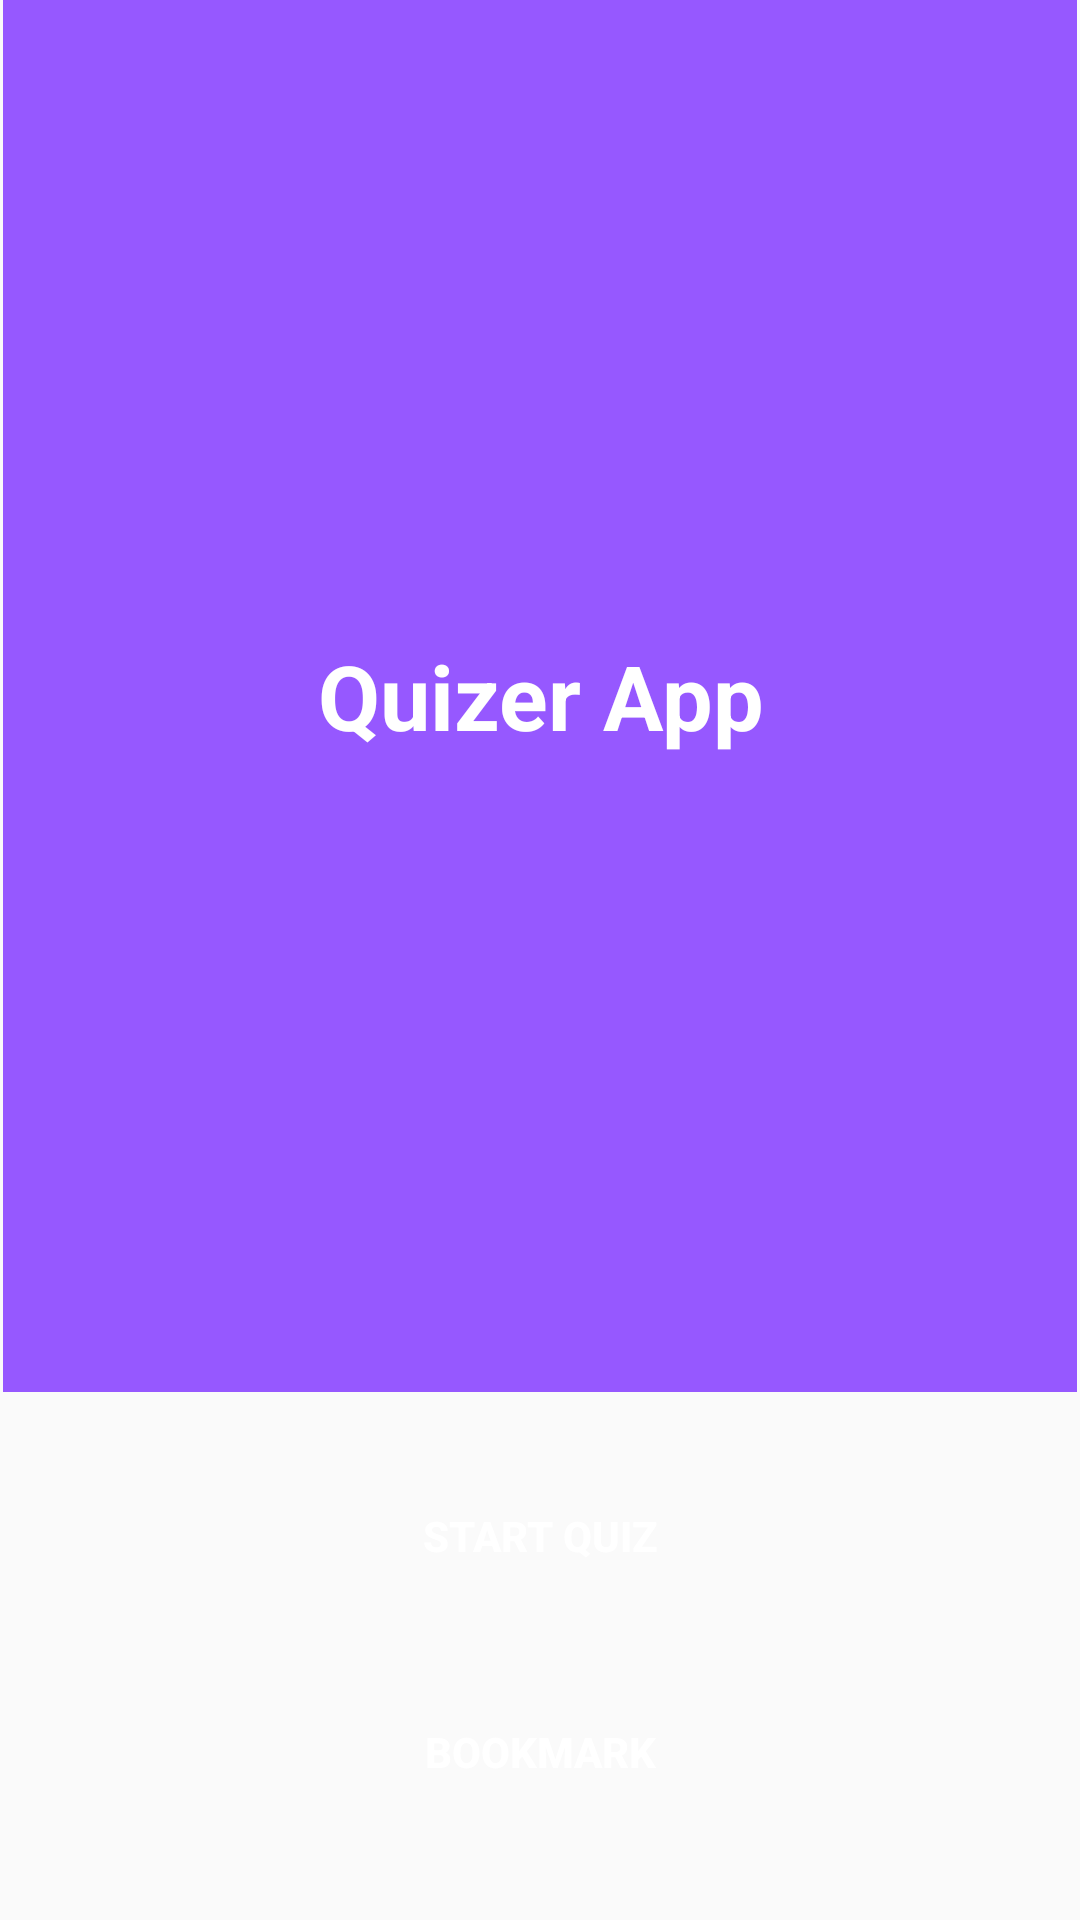

This screen was rendered from an Android layout file. Write that file and the resources it references.
<!-- AndroidManifest.xml: application theme AppTheme -->
<!-- res/layout/activity_main.xml -->
<?xml version="1.0" encoding="utf-8"?>
<androidx.constraintlayout.widget.ConstraintLayout xmlns:android="http://schemas.android.com/apk/res/android"
    xmlns:app="http://schemas.android.com/apk/res-auto"
    xmlns:tools="http://schemas.android.com/tools"
    android:layout_width="match_parent"
    android:layout_height="match_parent"
    tools:context=".MainActivity">

    <FrameLayout
        android:id="@+id/frameLayout"
        android:layout_width="0dp"
        android:layout_height="0dp"
        android:background="@color/colorPrimary"
        android:layout_marginStart="1dp"
        android:layout_marginLeft="1dp"
        android:layout_marginEnd="1dp"
        android:layout_marginRight="1dp"
        android:layout_marginBottom="8dp"
        app:layout_constraintBottom_toTopOf="@+id/startBtnId"
        app:layout_constraintEnd_toEndOf="parent"
        app:layout_constraintStart_toStartOf="parent"
        app:layout_constraintTop_toTopOf="parent">

        <TextView
            android:id="@+id/textView"
            android:layout_width="match_parent"
            android:layout_height="wrap_content"
            android:text="Quizer App"
            android:textAlignment="center"
            android:layout_gravity="center"
            android:textColor="@color/colorAccent"
            android:textSize="30sp"
            android:textStyle="bold"
            />
    </FrameLayout>

    <Button
        android:id="@+id/startBtnId"
        android:layout_width="150dp"
        android:layout_height="wrap_content"
        android:layout_marginStart="8dp"
        android:layout_marginLeft="8dp"
        android:layout_marginTop="16dp"
        android:layout_marginEnd="8dp"
        android:layout_marginRight="8dp"
        android:layout_marginBottom="24dp"
        android:background="@drawable/rounded_corner_button"
        android:stateListAnimator="@null"
        android:text="Start quiz"
        android:textColor="@color/colorAccent"
        android:textStyle="bold"
        app:layout_constraintBottom_toTopOf="@+id/bookMarkBtnId"
        app:layout_constraintEnd_toEndOf="parent"
        app:layout_constraintStart_toStartOf="parent"
        app:layout_constraintTop_toBottomOf="@+id/frameLayout" />

    <Button
        android:id="@+id/bookMarkBtnId"
        android:layout_width="150dp"
        android:layout_height="wrap_content"
        android:layout_marginStart="8dp"
        android:layout_marginLeft="8dp"
        android:layout_marginEnd="8dp"
        android:layout_marginRight="8dp"
        android:layout_marginBottom="32dp"
        android:text="Bookmark"
        android:textStyle="bold"
        android:background="@drawable/rounded_corner_button"
        android:textColor="@color/colorAccent"
        android:backgroundTint="#8A8A8A"
        android:stateListAnimator="@null"
        app:layout_constraintBottom_toBottomOf="parent"
        app:layout_constraintEnd_toEndOf="parent"
        app:layout_constraintStart_toStartOf="parent" />
</androidx.constraintlayout.widget.ConstraintLayout>
<!-- resources referenced by this layout -->
<resources>
  <color name="colorAccent">#FFFFFF</color>
  <color name="colorPrimary">#9658FF</color>
  <style name="AppTheme" parent="Theme.AppCompat.Light.NoActionBar">
          
          <item name="colorPrimary">@color/colorPrimary</item>
          <item name="colorPrimaryDark">@color/colorPrimaryDark</item>
          <item name="colorAccent">@color/colorAccent</item>
      </style>
  <color name="colorPrimaryDark">#9658FF</color>
</resources>
